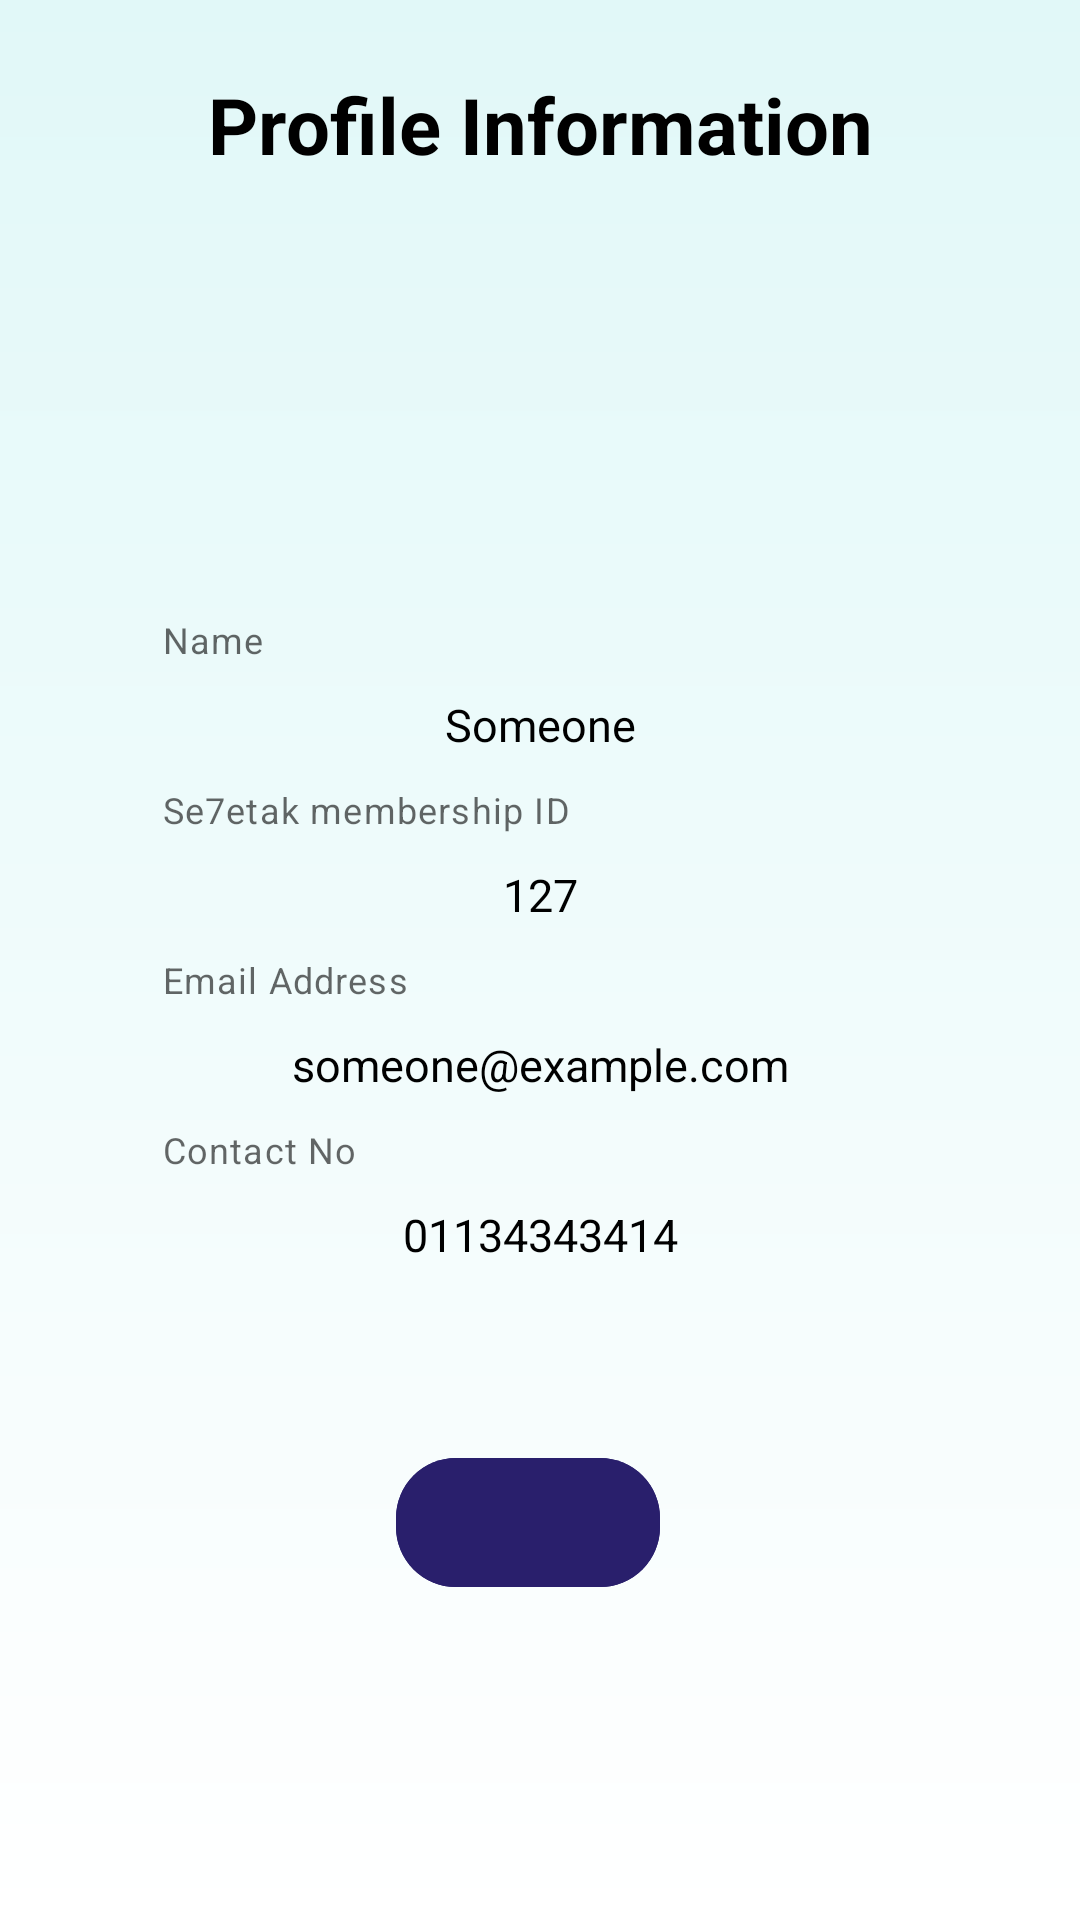

This screen was rendered from an Android layout file. Write that file and the resources it references.
<!-- AndroidManifest.xml: application theme Theme.Se7etakTPA -->
<!-- res/layout/activity_view_profile.xml -->
<?xml version="1.0" encoding="utf-8"?>
<androidx.constraintlayout.widget.ConstraintLayout
    xmlns:android="http://schemas.android.com/apk/res/android"
    xmlns:tools="http://schemas.android.com/tools"
    xmlns:app="http://schemas.android.com/apk/res-auto"
    android:layout_width="match_parent"
    android:layout_height="match_parent"
    tools:context=".ViewProfile"
    android:background="@drawable/gradient_background">

    <TextView
        android:id="@+id/tv_heading"
        android:layout_width="wrap_content"
        android:layout_height="wrap_content"
        android:text="Profile Information"
        android:textStyle="bold"
        android:textSize="26sp"
        android:textColor="#000"
        app:layout_constraintStart_toStartOf="parent"
        app:layout_constraintEnd_toEndOf="parent"
        app:layout_constraintTop_toTopOf="parent"
        android:layout_marginTop="24dp"
        />


    <ScrollView
        android:id="@+id/scrollView2"
        android:layout_width="match_parent"
        android:layout_height="wrap_content"
        app:layout_constraintTop_toBottomOf="@id/tv_heading">

        <androidx.constraintlayout.widget.ConstraintLayout
            android:layout_width="match_parent"
            android:layout_height="match_parent"
            android:focusable="true"
            android:focusableInTouchMode="true">


            <com.google.android.material.textfield.TextInputLayout
                android:id="@+id/layout_image"
                android:layout_width="0dp"
                android:layout_height="wrap_content"
                android:layout_marginTop="10dp"
                android:textColorHint="#808080"
                app:layout_constraintEnd_toEndOf="parent"
                app:layout_constraintStart_toStartOf="parent"
                app:layout_constraintTop_toTopOf="parent"
                app:layout_constraintWidth_percent="0.7">

                <ImageView
                    android:layout_width="wrap_content"
                    android:layout_height="122dp"
                    android:layout_gravity="center"
                    android:src="@mipmap/avatar_pic_foreground" />

            </com.google.android.material.textfield.TextInputLayout>

            <com.google.android.material.textfield.TextInputLayout
                android:id="@+id/layout_first_name"
                android:layout_width="0dp"
                android:layout_height="wrap_content"
                android:layout_marginTop="14dp"
                android:textColorHint="#808080"
                app:helperText="Name"
                app:layout_constraintEnd_toEndOf="parent"
                app:layout_constraintStart_toStartOf="parent"
                app:layout_constraintTop_toBottomOf="@+id/layout_image"
                app:layout_constraintWidth_percent="0.7">

                <TextView
                    android:id="@+id/et_name"
                    android:layout_width="match_parent"
                    android:layout_height="wrap_content"
                    android:background="#00000000"
                    android:gravity="center"
                    android:padding="10dp"
                    android:text="Someone"
                    android:textColor="#000000"
                    android:textColorHint="#808080"
                    android:textSize="15sp" />
            </com.google.android.material.textfield.TextInputLayout>


            <com.google.android.material.textfield.TextInputLayout
                android:id="@+id/layout_membershipID"
                android:layout_width="0dp"
                android:layout_height="wrap_content"
                android:textColorHint="#808080"
                app:helperText="Se7etak membership ID"
                app:layout_constraintEnd_toEndOf="parent"
                app:layout_constraintStart_toStartOf="parent"
                app:layout_constraintTop_toBottomOf="@+id/layout_first_name"
                app:layout_constraintWidth_percent="0.7">

                <TextView
                    android:id="@+id/et_membershipID"
                    android:layout_width="match_parent"
                    android:layout_height="wrap_content"
                    android:background="#00000000"
                    android:gravity="center"
                    android:padding="10dp"
                    android:text="127"
                    android:textColor="#000000"
                    android:textColorHint="#808080"
                    android:textSize="15sp" />
            </com.google.android.material.textfield.TextInputLayout>


            <com.google.android.material.textfield.TextInputLayout
                android:id="@+id/layout_email"
                android:layout_width="0dp"
                android:layout_height="wrap_content"
                android:textColorHint="#808080"
                app:helperText="Email Address"
                app:layout_constraintEnd_toEndOf="parent"
                app:layout_constraintStart_toStartOf="parent"
                app:layout_constraintTop_toBottomOf="@+id/layout_membershipID"
                app:layout_constraintWidth_percent="0.7">

                <TextView
                    android:id="@+id/et_email"
                    android:layout_width="match_parent"
                    android:layout_height="wrap_content"
                    android:background="#00000000"
                    android:gravity="center"
                    android:inputType="textEmailAddress"
                    android:padding="10dp"
                    android:text="someone@example.com"
                    android:textColor="#000000"
                    android:textColorHint="#808080"
                    android:textSize="15sp" />
            </com.google.android.material.textfield.TextInputLayout>


            <com.google.android.material.textfield.TextInputLayout
                android:id="@+id/layout_contact_no"
                android:layout_width="0dp"
                android:layout_height="wrap_content"
                android:textColorHint="#808080"
                app:helperText="Contact No"
                app:layout_constraintEnd_toEndOf="parent"
                app:layout_constraintStart_toStartOf="parent"
                app:layout_constraintTop_toBottomOf="@+id/layout_email"
                app:layout_constraintWidth_percent="0.7">

                <TextView
                    android:id="@+id/et_contact_no"
                    android:layout_width="match_parent"
                    android:layout_height="wrap_content"
                    android:background="#00000000"
                    android:gravity="center"
                    android:inputType="phone"
                    android:padding="10dp"
                    android:text="01134343414"
                    android:textColor="#000000"
                    android:textColorHint="#808080"
                    android:textSize="15sp" />
            </com.google.android.material.textfield.TextInputLayout>

        </androidx.constraintlayout.widget.ConstraintLayout>


    </ScrollView>

    <com.google.android.material.button.MaterialButton
        android:id="@+id/btn_update"
        style="@style/ContainedButton"
        android:layout_width="wrap_content"
        android:layout_height="wrap_content"
        android:layout_marginStart="132dp"
        android:layout_marginTop="43dp"
        android:layout_marginEnd="132dp"
        android:layout_marginBottom="40dp"
        android:backgroundTint="@color/purple_dark"
        app:layout_constraintBottom_toBottomOf="parent"
        app:layout_constraintEnd_toEndOf="parent"
        app:layout_constraintHorizontal_bias="0.0"
        app:layout_constraintStart_toStartOf="parent"
        app:layout_constraintTop_toBottomOf="@+id/scrollView2"
        app:layout_constraintVertical_bias="0.075"
        tools:text="Update Profile" />

</androidx.constraintlayout.widget.ConstraintLayout>
<!-- resources referenced by this layout -->
<resources>
  <color name="purple_dark">#ff291f6c</color>
  <!-- drawable gradient_background (drawable) -->
  <?xml version="1.0" encoding="utf-8" ?>
  <shape xmlns:android="http://schemas.android.com/apk/res/android" android:shape="rectangle">
      <gradient android:startColor="@color/white" android:endColor="#ffe1f8f8" android:angle="90.0" android:type="linear" />
  </shape>
  <style name="ContainedButton" parent="@style/Widget.MaterialComponents.Button.UnelevatedButton">
          <item name="android:textSize">14sp</item>
          <item name="android:textColor">@color/white</item>
          <item name="android:paddingTop">12dp</item>
          <item name="android:paddingBottom">12dp</item>
          <item name="android:paddingStart">20dp</item>
          <item name="android:paddingEnd">20dp</item>
          <item name="cornerRadius">20dp</item>
          <item name="minWidth">0dp</item>
          <item name="textAllCaps">false</item>
      </style>
  <style name="Theme.Se7etakTPA" parent="Theme.MaterialComponents.DayNight.DarkActionBar">
          
          <item name="colorPrimary">#ff291f6c</item>
          <item name="colorPrimaryVariant">#ff291f6c</item>
          <item name="colorOnPrimary">@color/white</item>
          
          <item name="colorSecondary">@color/teal_200</item>
          <item name="colorSecondaryVariant">@color/teal_700</item>
          <item name="colorOnSecondary">@color/black</item>
          
          <item name="android:statusBarColor" tools:targetApi="l">?attr/colorPrimaryVariant</item>
          
          <item name="textInputStyle">@style/Widget.MaterialComponents.TextInputLayout.OutlinedBox</item>
          <item name="bottomSheetDialogTheme">@style/AppBottomSheetDialogTheme</item>
          <item name="colorAccent">@color/purple_dark</item>
      </style>
  <color name="white">#FFFFFFFF</color>
  <color name="teal_200">#FF03DAC5</color>
  <color name="teal_700">#FF018786</color>
  <color name="black">#FF000000</color>
  <style name="AppBottomSheetDialogTheme" parent="Theme.Design.Light.BottomSheetDialog">
          <item name="bottomSheetStyle">@style/AppModalStyle</item>
          <item name="android:windowIsFloating">false</item>
          <item name="android:statusBarColor">@android:color/transparent</item>
          <item name="android:windowSoftInputMode">adjustResize</item>
          <item name="colorPrimary">@color/purple_dark</item>
      </style>
  <style name="AppModalStyle" parent="Widget.Design.BottomSheet.Modal">
          <item name="android:background">@drawable/rounded_bottom_sheet</item>
      </style>
</resources>
